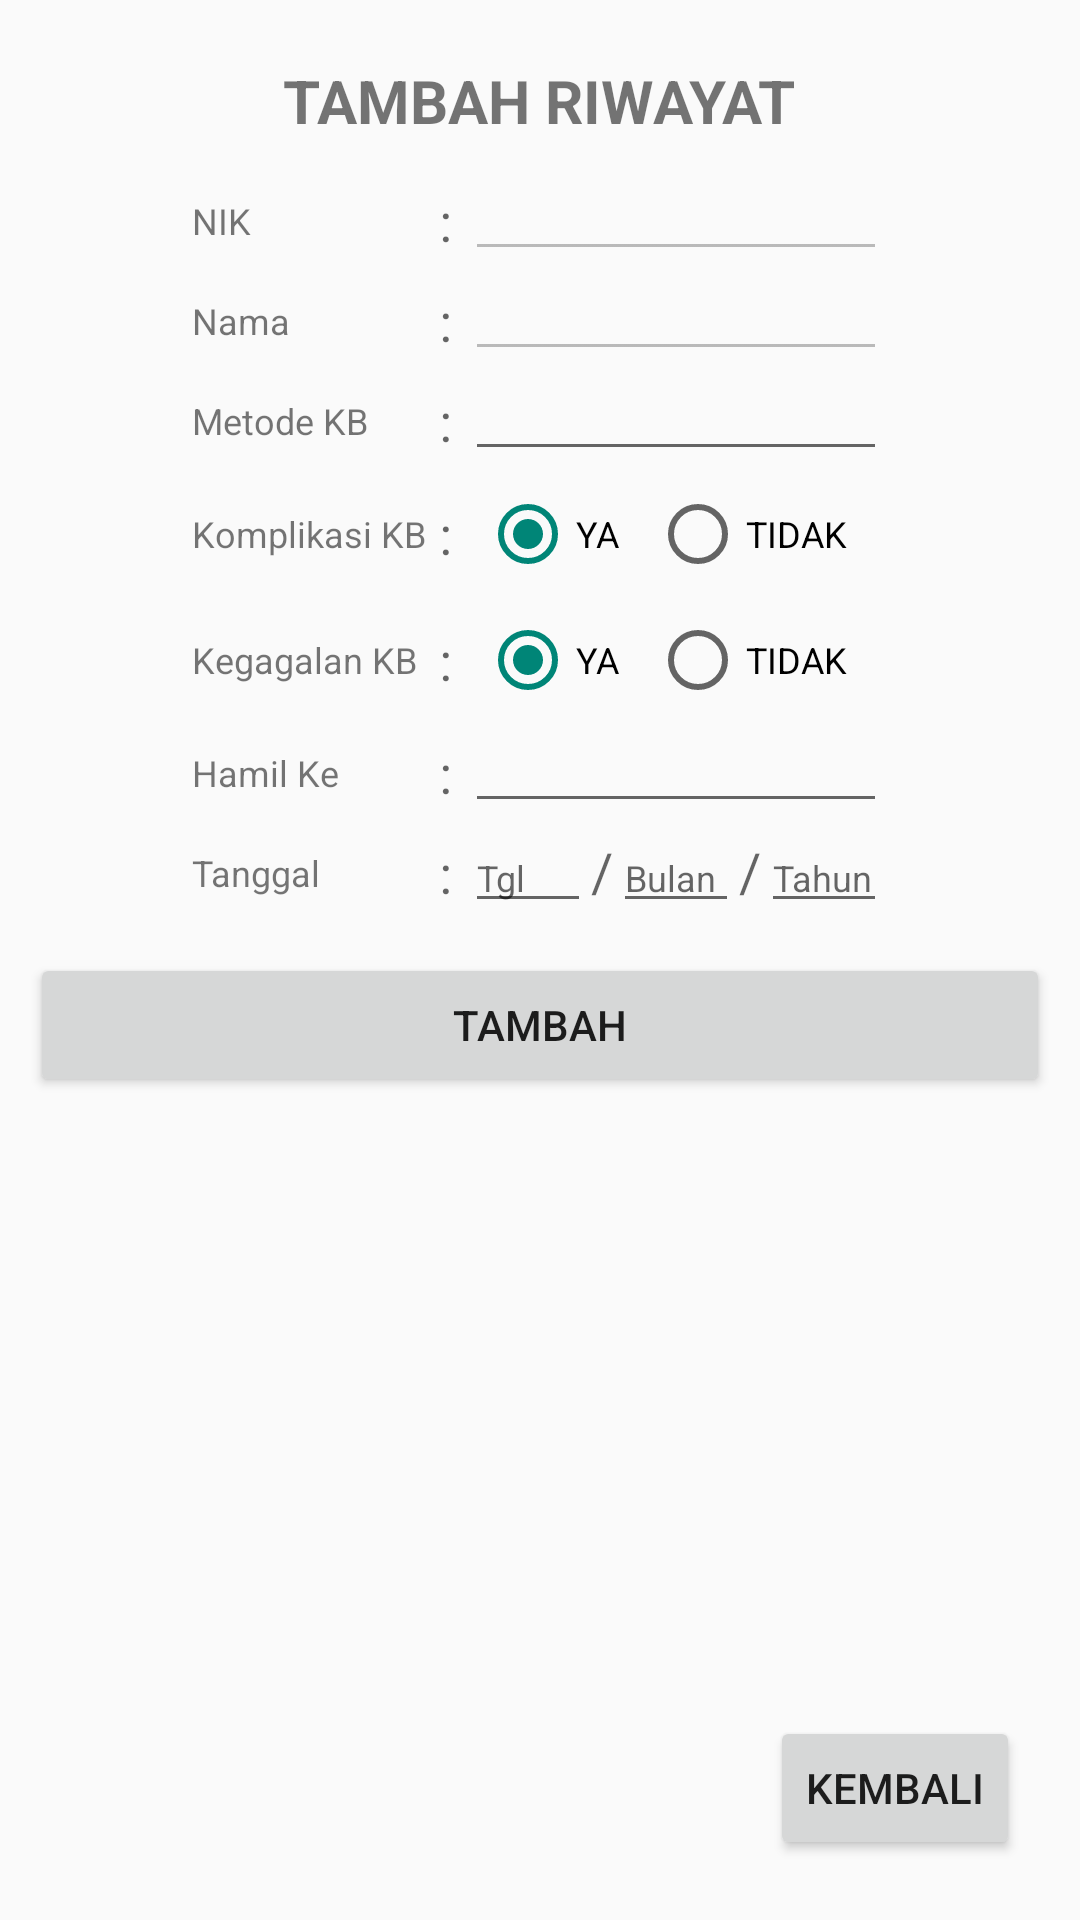

Here is an Android app screen rendered from its layout file. Give the layout XML and the strings, colors and styles it references.
<!-- AndroidManifest.xml: application theme AppTheme -->
<!-- res/layout/fragment_tambah_riwayat.xml -->
<?xml version="1.0" encoding="utf-8"?>
<RelativeLayout
	xmlns:android="http://schemas.android.com/apk/res/android"
	android:layout_width="fill_parent"
	android:layout_height="fill_parent">

	<LinearLayout
		android:orientation="vertical"
		android:gravity="top|center"
		android:padding="10dp"
		android:layout_centerHorizontal="true"
		android:layout_height="wrap_content"
		android:layout_width="match_parent"
		android:layout_marginTop="@dimen/margin_normal">

		<TextView
			android:text="TAMBAH RIWAYAT"
			android:layout_width="wrap_content"
			android:layout_height="wrap_content"
			android:textSize="@dimen/text_big"
			android:textStyle="bold"
			android:id="@+id/tambah_riwayat_title"/>

		<TableLayout
			android:layout_height="wrap_content"
			android:layout_width="match_parent"
			android:layout_marginTop="@dimen/margin_normal"
			android:layout_gravity="left"
			android:gravity="center">

			<TableRow
				android:layout_height="wrap_content"
				android:layout_width="wrap_content"
				android:gravity="center">

				<TextView
					android:layout_height="wrap_content"
					android:layout_width="wrap_content"
					android:text="NIK"
					android:textSize="@dimen/text_medium"/>

				<TextView
					android:layout_height="wrap_content"
					android:textAppearance="?android:attr/textAppearanceMedium"
					android:layout_width="wrap_content"
					android:text=" : "/>

				<EditText
					android:layout_height="wrap_content"
					android:layout_width="wrap_content"
					android:enabled="false"
					android:id="@+id/tambah_riwayat_edt_nik"
					android:inputType="number"
					android:textSize="@dimen/text_medium"/>

			</TableRow>

			<TableRow
				android:layout_height="wrap_content"
				android:layout_width="wrap_content"
				android:gravity="center">

				<TextView
					android:layout_height="wrap_content"
					android:layout_width="wrap_content"
					android:text="Nama"
					android:textSize="@dimen/text_medium"/>

				<TextView
					android:layout_height="wrap_content"
					android:textAppearance="?android:attr/textAppearanceMedium"
					android:layout_width="wrap_content"
					android:text=" : "/>

				<EditText
					android:layout_height="wrap_content"
					android:inputType="textMultiLine"
					android:layout_width="wrap_content"
					android:enabled="false"
					android:id="@+id/tambah_riwayat_edt_nama"
					android:textSize="@dimen/text_medium"/>

			</TableRow>

			<TableRow
				android:layout_height="wrap_content"
				android:layout_width="wrap_content"
				android:gravity="center">

				<TextView
					android:layout_height="wrap_content"
					android:layout_width="wrap_content"
					android:text="Metode KB"
					android:textSize="@dimen/text_medium"/>

				<TextView
					android:layout_height="wrap_content"
					android:textAppearance="?android:attr/textAppearanceMedium"
					android:layout_width="wrap_content"
					android:text=" : "/>

				<EditText
					android:layout_height="wrap_content"
					android:inputType="text"
					android:layout_width="wrap_content"
					android:id="@+id/tambah_riwayat_edt_metode_kb"
					android:textSize="@dimen/text_medium"/>

			</TableRow>

			<TableRow
				android:layout_height="wrap_content"
				android:layout_width="wrap_content"
				android:gravity="center">

				<TextView
					android:layout_height="wrap_content"
					android:layout_width="wrap_content"
					android:text="Komplikasi KB"
					android:textSize="@dimen/text_medium"/>

				<TextView
					android:layout_height="wrap_content"
					android:textAppearance="?android:attr/textAppearanceMedium"
					android:layout_width="wrap_content"
					android:text=" : "/>

				<LinearLayout
					android:layout_height="wrap_content"
					android:layout_width="wrap_content"
					android:orientation="horizontal"
					android:padding="5dp">

					<EditText
						android:layout_height="wrap_content"
						android:inputType="textMultiLine"
						android:layout_width="wrap_content"
						android:ems="15"
						android:visibility="gone"
						android:enabled="false"
						android:id="@+id/tambah_kader_edt_jk"/>

					<RadioGroup
						android:layout_height="wrap_content"
						android:layout_width="wrap_content"
						android:id="@+id/tambah_riwayat_rg_komplikasi"
						android:orientation="horizontal">

						<RadioButton
							android:layout_height="wrap_content"
							android:layout_width="wrap_content"
							android:text="YA"
							android:checked="true"
							android:id="@+id/tambah_riwayat_rg_komplikasi_ya"
							android:textSize="@dimen/text_medium"/>

						<RadioButton
							android:layout_height="wrap_content"
							android:layout_width="wrap_content"
							android:text="TIDAK"
							android:layout_marginLeft="10dp"
							android:id="@+id/tambah_riwayat_rg_komplikasi_tidak"
							android:textSize="@dimen/text_medium"/>

					</RadioGroup>

				</LinearLayout>

			</TableRow>

			<TableRow
				android:layout_height="wrap_content"
				android:layout_width="wrap_content"
				android:gravity="center">

				<TextView
					android:layout_height="wrap_content"
					android:layout_width="wrap_content"
					android:text="Kegagalan KB"
					android:textSize="@dimen/text_medium"/>

				<TextView
					android:layout_height="wrap_content"
					android:textAppearance="?android:attr/textAppearanceMedium"
					android:layout_width="wrap_content"
					android:text=" : "/>

				<LinearLayout
					android:layout_height="wrap_content"
					android:layout_width="wrap_content"
					android:orientation="horizontal"
					android:padding="5dp">

					<EditText
						android:layout_height="wrap_content"
						android:inputType="textMultiLine"
						android:layout_width="wrap_content"
						android:ems="15"
						android:visibility="gone"
						android:enabled="false"
						android:id="@+id/tambah_kader_edt_status"/>

					<RadioGroup
						android:layout_height="wrap_content"
						android:layout_width="wrap_content"
						android:id="@+id/tambah_riwayat_rg_kegagalan"
						android:orientation="horizontal">

						<RadioButton
							android:layout_height="wrap_content"
							android:layout_width="wrap_content"
							android:text="YA"
							android:checked="true"
							android:id="@+id/tambah_riwayat_rg_kegagalan_ya"
							android:textSize="@dimen/text_medium"/>

						<RadioButton
							android:layout_height="wrap_content"
							android:layout_width="wrap_content"
							android:text="TIDAK"
							android:layout_marginLeft="10dp"
							android:id="@+id/tambah_riwayat_rg_kegagalan_tidak"
							android:textSize="@dimen/text_medium"/>

					</RadioGroup>

				</LinearLayout>

			</TableRow>

			<TableRow
				android:layout_height="wrap_content"
				android:layout_width="wrap_content"
				android:id="@+id/tambah_kader_row_username"
				android:gravity="center">

				<TextView
					android:layout_height="wrap_content"
					android:layout_width="wrap_content"
					android:text="Hamil Ke"
					android:textSize="@dimen/text_medium"/>

				<TextView
					android:layout_height="wrap_content"
					android:layout_width="wrap_content"
					android:text=" : "
					android:textAppearance="?android:attr/textAppearanceMedium"/>

				<EditText
					android:layout_height="wrap_content"
					android:inputType="number"
					android:layout_width="wrap_content"
					android:id="@+id/tambah_riwayat_edt_hamil_ke"
					android:textSize="@dimen/text_medium"/>

			</TableRow>

			<TableRow
				android:layout_height="wrap_content"
				android:layout_width="wrap_content"
				android:gravity="center">

				<TextView
					android:layout_height="wrap_content"
					android:layout_width="wrap_content"
					android:text="Tanggal"
					android:textSize="@dimen/text_medium"/>

				<TextView
					android:layout_height="wrap_content"
					android:textAppearance="?android:attr/textAppearanceMedium"
					android:layout_width="wrap_content"
					android:text=" : "/>

				<LinearLayout
					android:layout_height="wrap_content"
					android:layout_width="wrap_content"
					android:orientation="horizontal"
					android:gravity="left|center">

					<EditText
						android:layout_height="wrap_content"
						android:inputType="textMultiLine"
						android:layout_width="wrap_content"
						android:ems="15"
						android:visibility="gone"
						android:id="@+id/pendaftaran_edt_tanggal"/>

					<LinearLayout
						android:layout_height="wrap_content"
						android:layout_width="wrap_content"
						android:orientation="horizontal"
						android:id="@+id/pendaftaran_lay_tanggal">

						<EditText
							android:layout_height="wrap_content"
							android:inputType="number"
							android:layout_width="wrap_content"
							android:ems="3"
							android:hint="Tgl"
							android:id="@+id/tambah_riwayat_edt_tanggal"
							android:textSize="@dimen/text_medium"/>

						<TextView
							android:layout_height="wrap_content"
							android:textAppearance="?android:attr/textAppearanceMedium"
							android:layout_width="wrap_content"
							android:text="/"/>

						<EditText
							android:layout_height="wrap_content"
							android:inputType="number"
							android:layout_width="wrap_content"
							android:ems="3"
							android:hint="Bulan"
							android:id="@+id/tambah_riwayat_edt_bulan"
							android:textSize="@dimen/text_medium"/>

						<TextView
							android:layout_height="wrap_content"
							android:textAppearance="?android:attr/textAppearanceMedium"
							android:layout_width="wrap_content"
							android:text="/"/>

						<EditText
							android:layout_height="wrap_content"
							android:inputType="number"
							android:layout_width="wrap_content"
							android:ems="3"
							android:hint="Tahun"
							android:id="@+id/tambah_riwayat_edt_tahun"
							android:textSize="@dimen/text_medium"/>

					</LinearLayout>

				</LinearLayout>

			</TableRow>

		</TableLayout>

		<Button
			android:layout_height="wrap_content"
			android:layout_width="match_parent"
			android:text="Tambah"
			android:id="@+id/tambah_riwayat_btn_tambah"
			android:layout_marginTop="@dimen/margin_normal"/>

	</LinearLayout>

	<LinearLayout
		android:layout_height="wrap_content"
		android:layout_width="wrap_content"
		android:orientation="vertical"
		android:layout_alignParentBottom="true"
		android:layout_alignParentRight="true"
		android:layout_margin="20dp"
		android:gravity="right">

		<Button
			style="?android:attr/buttonStyleSmall"
			android:layout_height="wrap_content"
			android:layout_width="wrap_content"
			android:text="KEMBALI"
			android:id="@+id/tambah_riwayat_btn_kembali"/>

	</LinearLayout>

</RelativeLayout>
<!-- resources referenced by this layout -->
<resources>
  <dimen name="margin_normal">10dp</dimen>
  <dimen name="text_big">20sp</dimen>
  <dimen name="text_medium">12sp</dimen>
  <style name="AppTheme" parent="Theme.AppCompat.Light.NoActionBar">
  		<item name="colorPrimary">#4DB6AC</item>
  		<item name="colorPrimaryDark">#00695C</item>
  	</style>
</resources>
